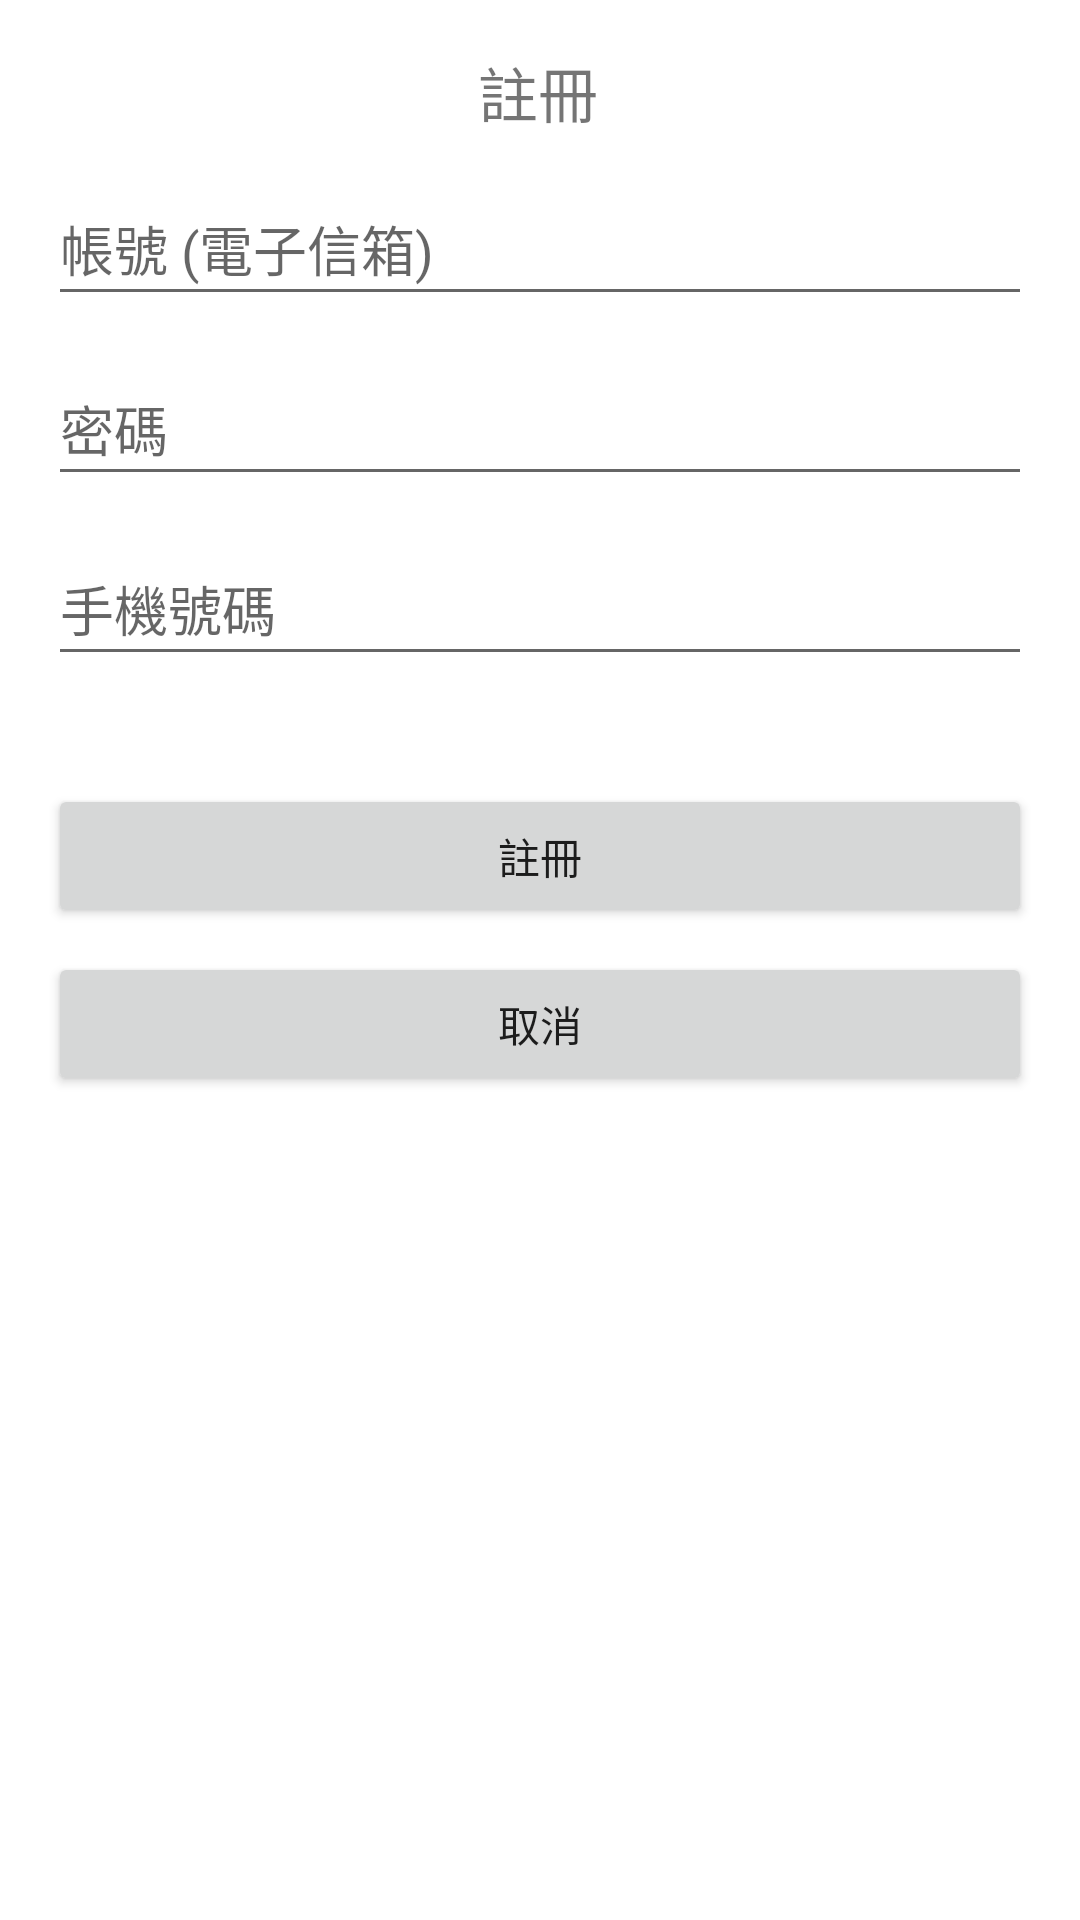

Android layout source for this screen:
<!-- AndroidManifest.xml: application theme Theme.OurFood -->
<!-- res/layout/activity_register.xml -->
<?xml version="1.0" encoding="utf-8"?>
<androidx.constraintlayout.widget.ConstraintLayout xmlns:android="http://schemas.android.com/apk/res/android"
    xmlns:app="http://schemas.android.com/apk/res-auto"
    xmlns:tools="http://schemas.android.com/tools"
    android:layout_width="match_parent"
    android:layout_height="match_parent"
    tools:context=".RegisterActivity">

    <TextView
        android:id="@+id/textView"
        android:layout_width="wrap_content"
        android:layout_height="wrap_content"
        android:layout_marginTop="16dp"
        android:text="註冊"
        android:textSize="20sp"
        app:layout_constraintEnd_toEndOf="parent"
        app:layout_constraintHorizontal_bias="0.498"
        app:layout_constraintStart_toStartOf="parent"
        app:layout_constraintTop_toTopOf="parent" />

    <EditText
        android:id="@+id/et_email"
        android:layout_width="0dp"
        android:layout_height="wrap_content"
        android:layout_marginStart="16dp"
        android:layout_marginTop="12dp"
        android:layout_marginEnd="16dp"
        android:ems="10"
        android:hint="帳號 (電子信箱)"
        android:inputType="textEmailAddress"
        android:minHeight="48dp"
        app:layout_constraintEnd_toEndOf="parent"
        app:layout_constraintHorizontal_bias="0.497"
        app:layout_constraintStart_toStartOf="parent"
        app:layout_constraintTop_toBottomOf="@+id/textView" />

    <EditText
        android:id="@+id/et_password"
        android:layout_width="0dp"
        android:layout_height="wrap_content"
        android:layout_marginStart="16dp"
        android:layout_marginTop="12dp"
        android:layout_marginEnd="16dp"
        android:ems="10"
        android:hint="密碼"
        android:inputType="numberPassword"
        android:minHeight="48dp"
        app:layout_constraintEnd_toEndOf="parent"
        app:layout_constraintHorizontal_bias="0.0"
        app:layout_constraintStart_toStartOf="parent"
        app:layout_constraintTop_toBottomOf="@+id/et_email"
        android:importantForAutofill="no" />

    <EditText
        android:id="@+id/et_phone"
        android:layout_width="0dp"
        android:layout_height="wrap_content"
        android:layout_marginStart="16dp"
        android:layout_marginTop="12dp"
        android:layout_marginEnd="16dp"
        android:ems="10"
        android:hint="手機號碼"
        android:inputType="phone"
        android:minHeight="48dp"
        app:layout_constraintEnd_toEndOf="parent"
        app:layout_constraintHorizontal_bias="0.0"
        app:layout_constraintStart_toStartOf="parent"
        app:layout_constraintTop_toBottomOf="@+id/et_password" />

    <Button
        android:id="@+id/button"
        android:layout_width="0dp"
        android:layout_height="wrap_content"
        android:layout_marginStart="16dp"
        android:layout_marginTop="36dp"
        android:layout_marginEnd="16dp"
        android:onClick="onRegister"
        android:text="註冊"
        app:layout_constraintEnd_toEndOf="parent"
        app:layout_constraintHorizontal_bias="0.0"
        app:layout_constraintStart_toStartOf="parent"
        app:layout_constraintTop_toBottomOf="@+id/et_phone" />

    <Button
        android:id="@+id/button2"
        android:layout_width="0dp"
        android:layout_height="wrap_content"
        android:layout_marginStart="16dp"
        android:layout_marginTop="8dp"
        android:layout_marginEnd="16dp"
        android:onClick="onCancel"
        android:text="取消"
        app:layout_constraintEnd_toEndOf="parent"
        app:layout_constraintHorizontal_bias="0.0"
        app:layout_constraintStart_toStartOf="parent"
        app:layout_constraintTop_toBottomOf="@+id/button" />
</androidx.constraintlayout.widget.ConstraintLayout>
<!-- resources referenced by this layout -->
<resources>
  <style name="Theme.OurFood" parent="Theme.MaterialComponents.DayNight.DarkActionBar">
          
          <item name="colorPrimary">@color/purple_500</item>
          <item name="colorPrimaryVariant">@color/purple_700</item>
          <item name="colorOnPrimary">@color/white</item>
          
          <item name="colorSecondary">@color/teal_200</item>
          <item name="colorSecondaryVariant">@color/teal_700</item>
          <item name="colorOnSecondary">@color/black</item>
          
          <item name="android:statusBarColor" tools:targetApi="l">?attr/colorPrimaryVariant</item>
          
      </style>
  <!-- not gathered from this repository: default colours our renderer supplied (Android Studio template values) -->
  <color name="purple_500">#FF6200EE</color>
  <color name="purple_700">#FF3700B3</color>
  <color name="teal_200">#FF03DAC5</color>
  <color name="teal_700">#FF018786</color>
  <color name="black">#FF000000</color>
  <color name="white">#FFFFFFFF</color>
</resources>
